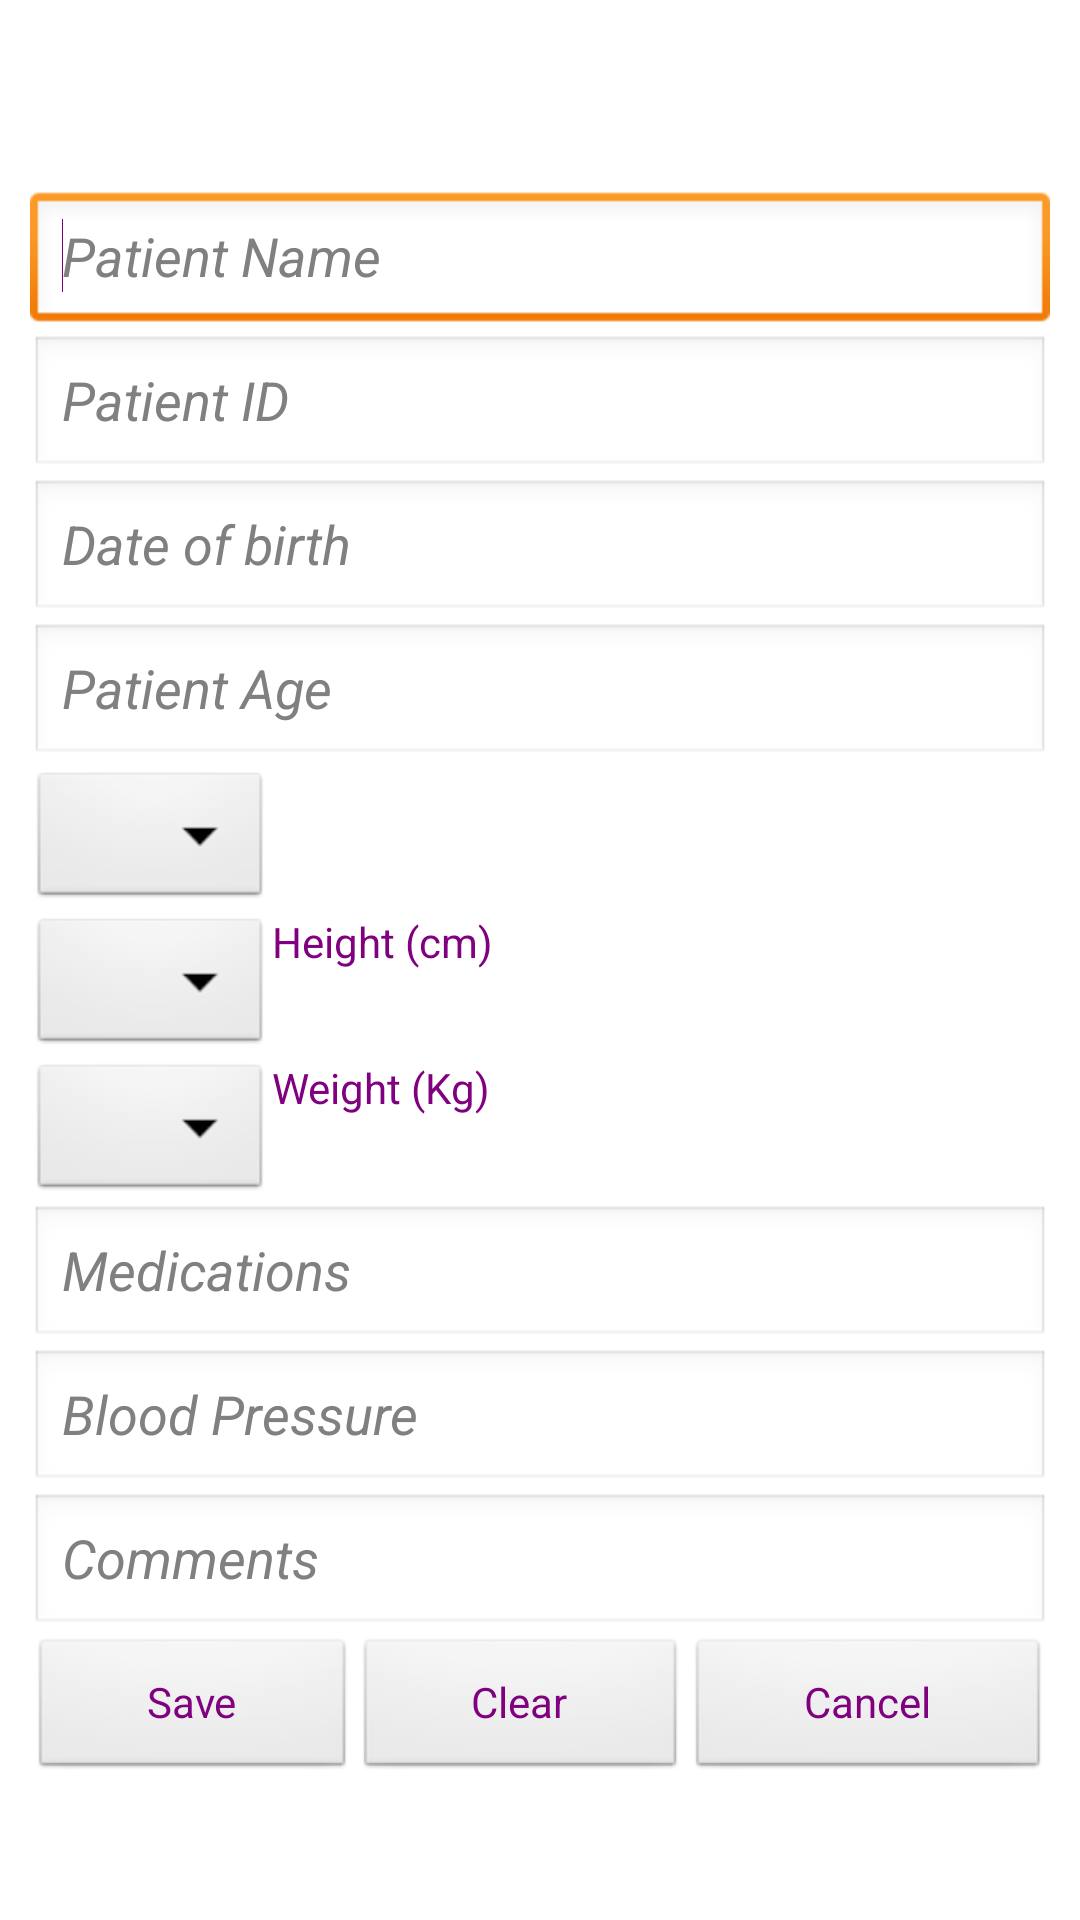

Write the Android layout XML for this screen, with the resource values it uses.
<!-- AndroidManifest.xml: application theme AppTheme -->
<!-- res/layout/activity_generate_report_linear.xml -->
<?xml version="1.0" encoding="utf-8"?>
<ScrollView xmlns:android="http://schemas.android.com/apk/res/android"
    xmlns:tools="http://schemas.android.com/tools"
    android:id="@+id/scrollView1"
    android:layout_width="fill_parent"
    android:layout_height="fill_parent"
    android:layout_alignParentLeft="true">

    <LinearLayout
        android:layout_width="match_parent"
        android:layout_height="match_parent"
        android:orientation="vertical"
        android:padding="10dp">


        <TextView
            android:id="@+id/date"
            android:layout_width="match_parent"
            android:layout_height="wrap_content"
            android:textAppearance="?android:attr/textAppearanceMedium"
            android:textColor="#800080" />

        <TextView
            android:id="@+id/textView"
            android:layout_width="match_parent"
            android:layout_height="wrap_content"
            android:text=" "
            android:textAppearance="?android:attr/textAppearanceLarge" />

        <EditText
            android:id="@+id/txtName"
            android:layout_width="match_parent"
            android:layout_height="wrap_content"
            android:hint="@string/patient_name"
            android:digits="abcdefghijklmnopqrstuvwxyzABCDEFGHIJKLMNOPQRSTUVWXYZ 1234567890"
            android:inputType="textPersonName"
            android:maxLength="20"
            android:textColor="#800080">

            <requestFocus />
        </EditText>

        <EditText
            android:id="@+id/chss_no"
            android:layout_width="match_parent"
            android:layout_height="wrap_content"
            android:hint="@string/patient_id"
            android:inputType="text"
            android:maxLength="20"
            android:textColor="#800080" />

        <EditText
            android:id="@+id/DOB"
            android:layout_width="match_parent"
            android:layout_height="wrap_content"
            android:ems="10"
            android:hint="@string/date_of_birth"
            android:digits="0123456789/"
            android:inputType="date"
            android:textColor="#800080" />

        <EditText
            android:id="@+id/txtAge"
            android:layout_width="match_parent"
            android:layout_height="wrap_content"
            android:ems="10"
            android:hint="@string/patient_age"
            android:inputType="number"
            android:digits="0123456789"
            android:maxLength="3"
            android:textColor="#800080" />

        <Spinner
            android:id="@+id/spinner_gender"
            android:layout_width="wrap_content"
            android:layout_height="wrap_content"
            android:textColor="#800080" />

        <LinearLayout
            android:layout_width="wrap_content"
            android:layout_height="match_parent"
            android:orientation="horizontal">

            <Spinner
                android:id="@+id/spinner_height"
                android:layout_width="match_parent"
                android:layout_height="wrap_content"
                android:textColor="#800080" />

            <TextView
                android:layout_width="wrap_content"
                android:layout_height="wrap_content"
                android:layout_weight="1"
                android:text="@string/height_cm"
                android:textColor="#800080" />
        </LinearLayout>

        <LinearLayout
            android:layout_width="wrap_content"
            android:layout_height="match_parent"
            android:orientation="horizontal">

            <Spinner
                android:id="@+id/spinner_weight"
                android:layout_width="match_parent"
                android:layout_height="wrap_content"
                android:textColor="#800080" />

            <TextView
                android:layout_width="wrap_content"
                android:layout_height="wrap_content"
                android:layout_weight="1"
                android:text="@string/weight_kg"
                android:textColor="#800080" />
        </LinearLayout>

        <EditText
            android:id="@+id/txtMedication"
            android:layout_width="match_parent"
            android:layout_height="wrap_content"
            android:ems="10"
            android:hint="@string/medications"
            android:inputType="text"
            android:textColor="#800080" />

        <EditText
            android:id="@+id/txtBP"
            android:layout_width="match_parent"
            android:layout_height="wrap_content"
            android:ems="10"
            android:digits="0123456789/"
            android:hint="@string/blood_pressure"
            android:inputType="date"
            android:maxLength="15"
            android:textColor="#800080" />

        <EditText
            android:id="@+id/txtComments"
            android:layout_width="match_parent"
            android:layout_height="wrap_content"
            android:ems="10"
            android:hint="@string/comments"
            android:inputType="text"
            android:textColor="#800080" />

        <LinearLayout
            android:id="@+id/LinearLayout1"
            android:layout_width="match_parent"
            android:layout_height="wrap_content">

            <Button
                android:id="@+id/btnSave"
                android:layout_width="wrap_content"
                android:layout_height="wrap_content"
                android:layout_weight="0.33"
                android:text="Save"
                android:textColor="#800080" />

            <Button
                android:id="@+id/btnClear"
                android:layout_width="wrap_content"
                android:layout_height="wrap_content"
                android:layout_gravity="center"
                android:layout_weight="0.33"
                android:text="Clear"
                android:textColor="#800080" />

            <Button
                android:id="@+id/btnCancel"
                android:layout_width="wrap_content"
                android:layout_height="wrap_content"
                android:layout_gravity="center"
                android:layout_weight="0.33"
                android:text="Cancel"
                android:textColor="#800080" />

        </LinearLayout>
    </LinearLayout>
</ScrollView>
<!-- resources referenced by this layout -->
<resources>
  <string name="blood_pressure"><i>Blood Pressure</i></string>
  <string name="comments"><i>Comments</i></string>
  <string name="date_of_birth"><i>Date of birth</i></string>
  <string name="height_cm">Height (cm)</string>
  <string name="medications"><i>Medications</i></string>
  <string name="patient_age"><i>Patient Age</i></string>
  <string name="patient_id"><i>Patient ID</i></string>
  <string name="patient_name"><i>Patient Name</i></string>
  <string name="weight_kg">Weight (Kg)</string>
  <style name="AppTheme" parent="AppBaseTheme">
       <item name="android:textColorAlertDialogListItem">#800080</item>
       <item name="android:spinnerItemStyle">@style/MooSpinnerItem</item>
  
  
    </style>
  <style name="AppBaseTheme" parent="android:Theme.Light">
   
    </style>
  <style name="MooSpinnerItem" parent="android:Widget.TextView.SpinnerItem">
          <item name="android:textAppearance">@style/MooTextAppearanceSpinnerItem</item>
      </style>
  <style name="MooTextAppearanceSpinnerItem" parent="android:TextAppearance.Widget.TextView.SpinnerItem">
          <item name="android:textColor">#800080</item>
      </style>
</resources>
